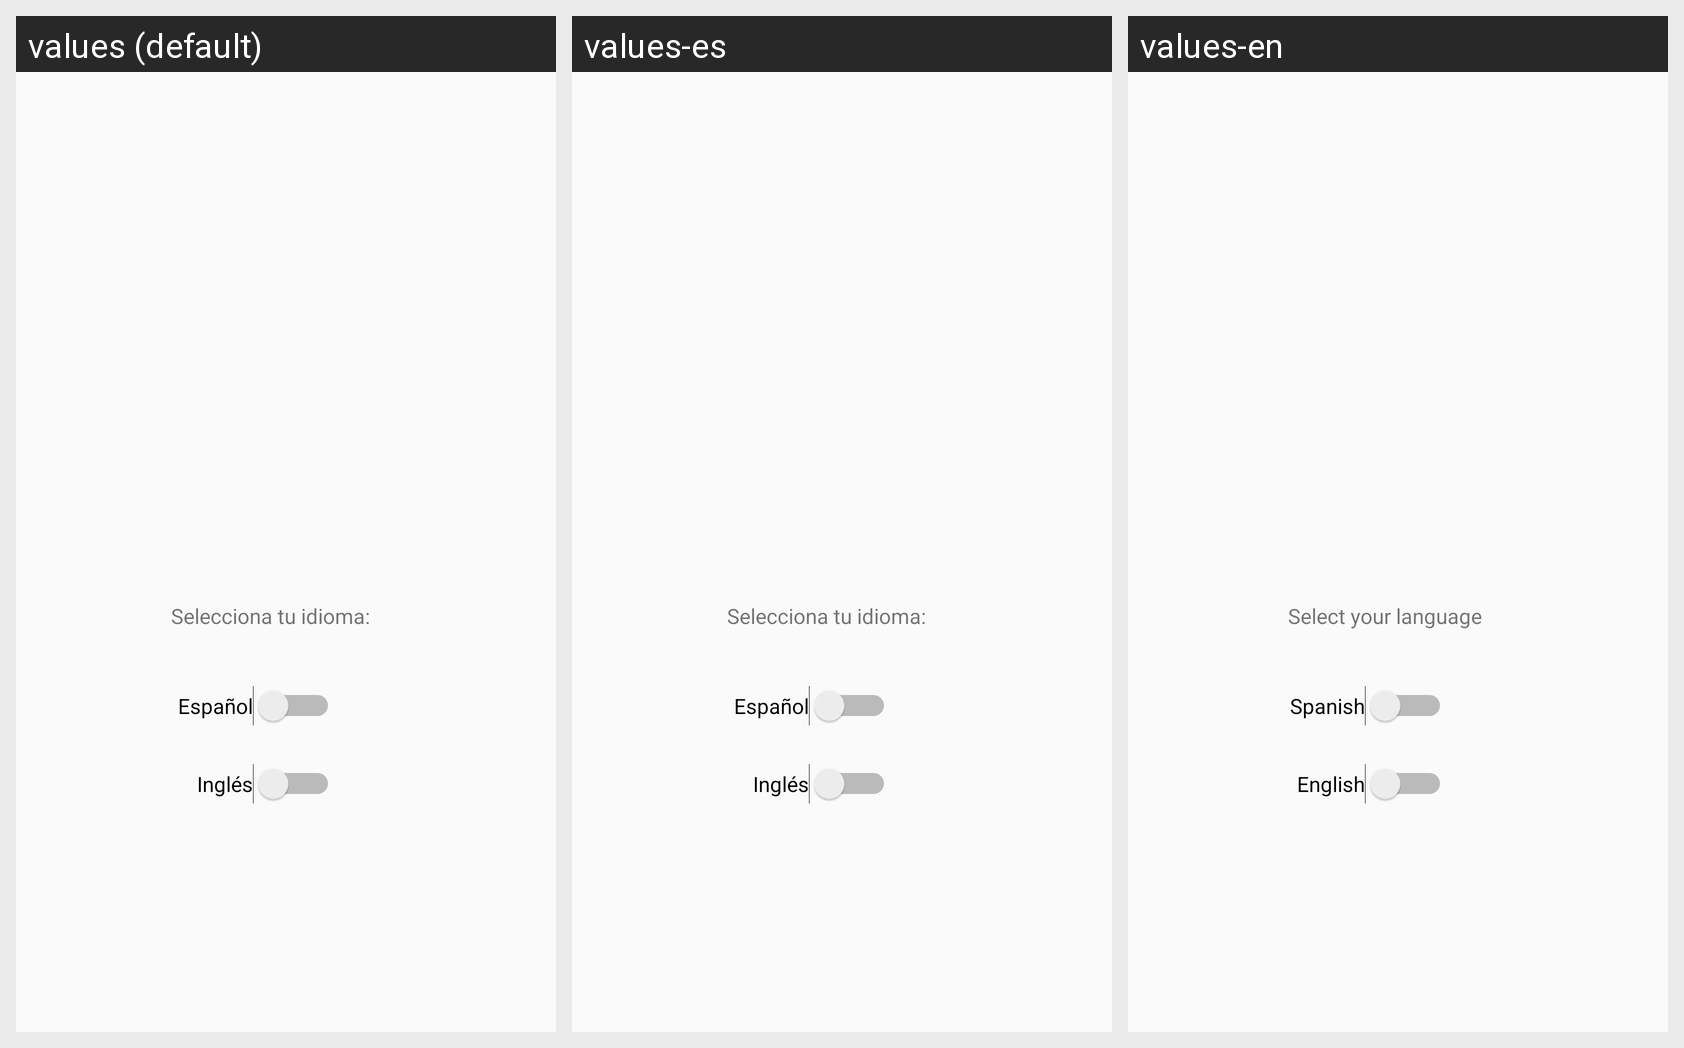

The same Android screen rendered under several of its app's locales, left to right. List the strings drawn on it with the default value and each locale's translation.
Android screen res/layout/fragment_languaje.xml rendered under 3 locales, left to right: values (default), values-es, values-en. Device: Nexus 5 (rendered at 1080×1920; each locale shown at half size, 540×960, under a caption strip naming it); theme AppTheme.
Strings drawn on this screen, with the default value and each locale's value (text and hints the layout hard-codes, and strings that could not be matched under every locale, appear in the picture but are not listed):

select_lang
  values: Selecciona tu idioma:
  values-es: Selecciona tu idioma:
  values-en: Select your language

es_ES
  values: Español
  values-es: Español
  values-en: Spanish

en_EN
  values: Inglés
  values-es: Inglés
  values-en: English
